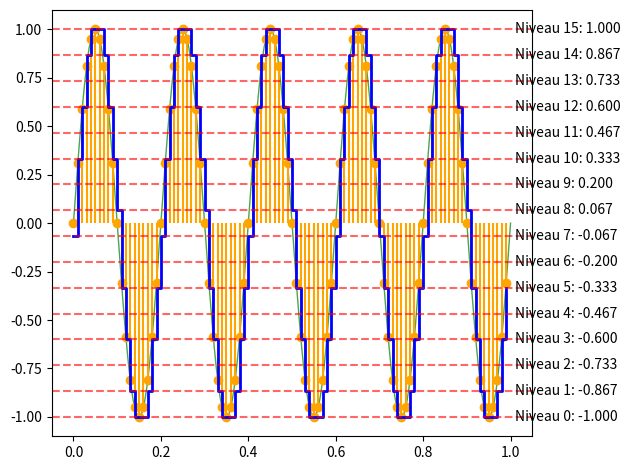

The matplotlib source for this figure:
import numpy as np
import matplotlib.pyplot as plt

# Fonction de quantification suivant la methode CAN Flash
def quantification_CAN_flash(signal, n_bits):
    # Nombre niveau de quantification
    N_levels = 2**n_bits
    
    # Plage de signal analogique (supposée entre -1 et 1)
    min_signal = -1
    max_signal = 1
    
    # Création des niveaux de référence, uniformément espacés
    levels = np.linspace(min_signal, max_signal, N_levels)
    
    # Quantification 
    quantized_signal = np.zeros_like(signal)
    for i, value in enumerate(signal):
        # Trouver l'indice du niveau le plus proche
        index = np.argmin(np.abs(levels - value))
        # Quantification
        quantized_signal[i] = levels[index]

    return quantized_signal, levels

def codage_binaire(signal_quantifie, levels, n_bits):
    # Créer un dictionnaire pour mapper les valeurs quantifiées aux codes binaires
    level_to_bin = {level: format(i, '0{}b'.format(n_bits)) for i, level in enumerate(levels)}
    
    # Conversion du niveau de quantification en code binaire
    signal_code_binaire = [level_to_bin[val] for val in signal_quantifie]
    
    return signal_code_binaire

# Paramètres du signal
f = 5
Fe = 100  # Fréquence d'échantillonnage en Hz
Te = 1/Fe  # période d'échantillonnage en s
T = 1  # Durée du signal en s
t = np.arange(0, T, Te)  # Temps discret pour échantillonnage
t_fine = np.linspace(0, T, 1000)  # Temps continu pour signal analogique

# Génération des signaux
signal_analogique = np.sin(2*np.pi*f*t_fine)  # Signal analogique continu
signal_echanti = np.sin(2*np.pi*f*t)  # Signal échantillonné

n_bits = 4
signal_quantifie, niveaux = quantification_CAN_flash(signal_echanti, n_bits)

# Codage binaire du signal quantifié
signal_code_binaire = codage_binaire(signal_quantifie, niveaux, n_bits)

# Affichage

# Premier subplot: signaux analogique, échantillonné et quantifié
plt.plot(t_fine, signal_analogique, 'g-', label='Signal analogique', linewidth=1, alpha=0.7)
plt.stem(t, signal_echanti, basefmt=" ", linefmt='orange', markerfmt='o', label='Signal échantillonné')
plt.step(t, signal_quantifie, 'b-', where='post', label='Signal quantifié', linewidth=2)
for i, niveau in enumerate(niveaux):
    plt.axhline(y=niveau, color='r', linestyle='--', alpha=0.6)
    # Ajouter des étiquettes pour chaque niveau
    plt.text(1.01, niveau, f'Niveau {i}: {niveau:.3f}', verticalalignment='center')

plt.tight_layout()
plt.show()


for i in range(len(t)):
    print("Temps : {:.2f}, signal_quantifie : {:.2f}, Signal codage binaire : {}".format(t[i], signal_quantifie[i], signal_code_binaire[i]))